Labelled photos from "preprocessed_data", an image-classification folder in JamesEdLemaitre/Classification-of-plankton-from-ZooCAM-images. The possible labels are: Physonectae, tail Appendicularia, other Siphonophorae, Harpacticoida, empty Harpacticoida, comb Ctenophora, larvae Echinodermata, Noctiluca, detritus, empty Copepoda, Oncaea, Euchaeta, Diatoma tenuis, Acartiidae.

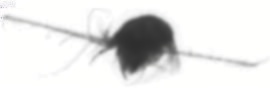
Label: Euchaeta

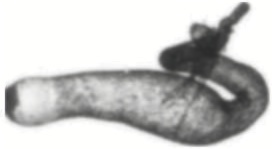
Label: other Siphonophorae

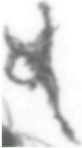
Label: detritus

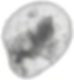
Label: Noctiluca

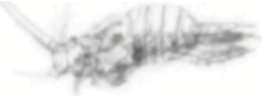
Label: empty Copepoda

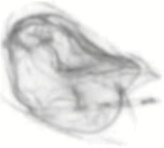
Label: Physonectae
